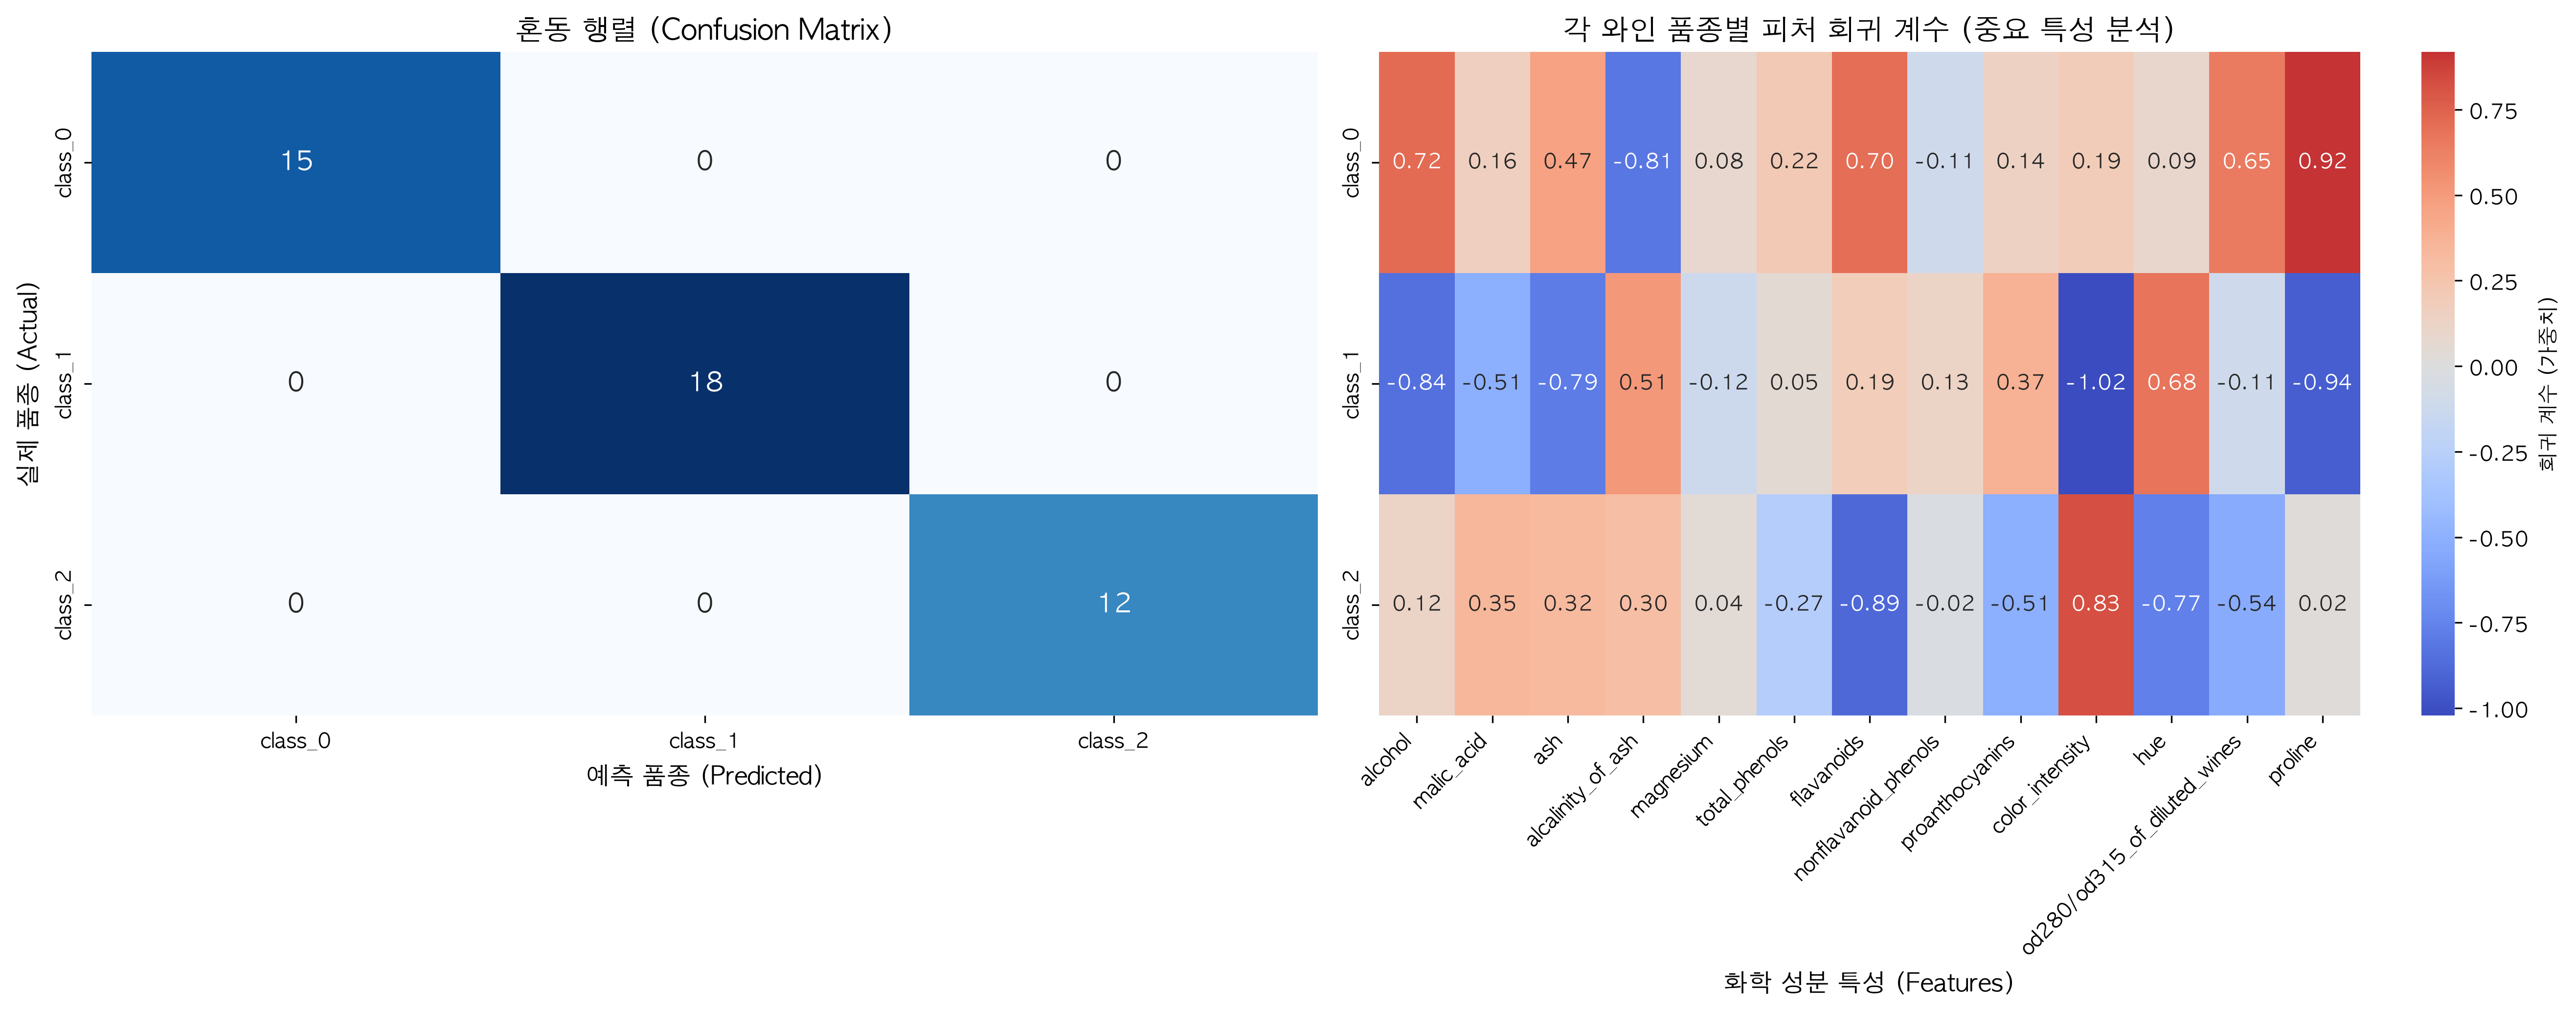

Recreate this plot in Python.
import os
import platform
import matplotlib.pyplot as plt
import numpy as np
import pandas as pd
import seaborn as sns
from sklearn.datasets import load_wine
from sklearn.linear_model import LogisticRegression
from sklearn.metrics import (
    accuracy_score,
    classification_report,
    confusion_matrix,
    log_loss,
)
from sklearn.model_selection import StratifiedKFold, cross_val_score, train_test_split
from sklearn.pipeline import Pipeline
from sklearn.preprocessing import StandardScaler

# ---------------------------------------------------------
# 0. 한글 폰트 및 시각화 기본 설정
# ---------------------------------------------------------
if platform.system() == "Darwin":  # macOS
    plt.rcParams["font.family"] = "AppleGothic"
elif platform.system() == "Windows":
    plt.rcParams["font.family"] = "Malgun Gothic"
else:
    plt.rcParams["font.family"] = "NanumGothic"
plt.rcParams["axes.unicode_minus"] = False

# ---------------------------------------------------------
# 1. 데이터 로드 및 탐색
# ---------------------------------------------------------
print("=" * 65)
print("1. 와인(Wine) 데이터셋 로드 및 특성 확인")
print("=" * 65)

wine = load_wine()
X = pd.DataFrame(wine.data, columns=wine.feature_names)
y = pd.Series(wine.target, name="target")
target_names = wine.target_names

print(f"- 샘플 수: {X.shape[0]}개, 특성 수: {X.shape[1]}개")
print(f"- 타깃 클래스: {list(target_names)} (0, 1, 2)")
print("\n[특성별 평균 및 표준편차 - 스케일 차이 확인 (상위 5개 특성)]")
stats = X.describe().T[["mean", "std", "min", "max"]].head(5)
print(stats.to_string())
print("\n-> 예: proline(최대 1680)과 nonflavanoid_phenols(최대 0.66)처럼 단위/스케일 차이가 매우 큼!")

# ---------------------------------------------------------
# 2. 데이터 분할 (Train / Test Split)
# ---------------------------------------------------------
# 다중 클래스이므로 계층적 샘플링(stratify=y) 적용
X_train, X_test, y_train, y_test = train_test_split(
    X, y, test_size=0.25, random_state=42, stratify=y
)
print(f"\n- Train 샘플 수: {len(X_train)}개, Test 샘플 수: {len(X_test)}개")

# ---------------------------------------------------------
# 3. StandardScaler 전처리 효과 실증 비교
# ---------------------------------------------------------
print("\n" + "=" * 65)
print("2. StandardScaler 전처리 적용 전 vs 적용 후 비교")
print("=" * 65)

# (1) 스케일링 미적용 모델
model_raw = LogisticRegression(max_iter=1000, random_state=42)
model_raw.fit(X_train, y_train)
y_pred_raw = model_raw.predict(X_test)
acc_raw = accuracy_score(y_test, y_pred_raw)

# (2) StandardScaler 적용 모델
model_scaled = Pipeline([
    ("scaler", StandardScaler()),
    ("clf", LogisticRegression(max_iter=1000, random_state=42))
])
model_scaled.fit(X_train, y_train)
y_pred_scaled = model_scaled.predict(X_test)
y_prob_scaled = model_scaled.predict_proba(X_test)

acc_scaled = accuracy_score(y_test, y_pred_scaled)
loss_scaled = log_loss(y_test, y_prob_scaled)

print(f"- [스케일링 미적용] Test 정확도: {acc_raw * 100:.2f}% (수렴 불안정 및 특정 피처 편향 발생)")
print(f"- [StandardScaler 적용] Test 정확도: {acc_scaled * 100:.2f}%")
print(f"- [StandardScaler 적용] 다중 클래스 교차 엔트로피 손실(Log-Loss): {loss_scaled:.4f}")

# ---------------------------------------------------------
# 4. 상세 평가: 분류 보고서 및 소프트맥스 예측 확률
# ---------------------------------------------------------
print("\n" + "=" * 65)
print("3. 모델 상세 평가 지표 (Classification Report)")
print("=" * 65)
print(classification_report(y_test, y_pred_scaled, target_names=target_names))

print("\n[소프트맥스(Softmax) 클래스별 예측 확률 샘플 (상위 3개)]")
prob_df = pd.DataFrame(
    y_prob_scaled[:3],
    columns=[f"P({c})" for c in target_names]
)
prob_df["예측 클래스"] = [target_names[p] for p in y_pred_scaled[:3]]
prob_df["실제 클래스"] = [target_names[t] for t in y_test.iloc[:3]]
print(prob_df.to_string(index=False))

# ---------------------------------------------------------
# 5. 시각화 (혼동 행렬 + 클래스별 회귀 계수)
# ---------------------------------------------------------
print("\n" + "=" * 65)
print("4. 결과 시각화 생성 중...")
print("=" * 65)

fig, axes = plt.subplots(1, 2, figsize=(18, 7))

# (1) 혼동 행렬(Confusion Matrix) 히트맵
cm = confusion_matrix(y_test, y_pred_scaled)
sns.heatmap(
    cm,
    annot=True,
    fmt="d",
    cmap="Blues",
    xticklabels=target_names,
    yticklabels=target_names,
    ax=axes[0],
    cbar=False,
    annot_kws={"size": 13}
)
axes[0].set_title("혼동 행렬 (Confusion Matrix)", fontsize=14, fontweight="bold")
axes[0].set_xlabel("예측 품종 (Predicted)", fontsize=12)
axes[0].set_ylabel("실제 품종 (Actual)", fontsize=12)

# (2) 클래스별 회귀 계수(Coefficients) 히트맵
# 다중 클래스 로지스틱 회귀는 각 클래스마다 1개씩 선형 판별 함수를 가짐 (shape: [3, 13])
coef = model_scaled.named_steps["clf"].coef_
coef_df = pd.DataFrame(coef, index=target_names, columns=wine.feature_names)

sns.heatmap(
    coef_df,
    cmap="coolwarm",
    center=0,
    annot=True,
    fmt=".2f",
    ax=axes[1],
    cbar_kws={"label": "회귀 계수 (가중치)"},
    annot_kws={"size": 10}
)
axes[1].set_title("각 와인 품종별 피처 회귀 계수 (중요 특성 분석)", fontsize=14, fontweight="bold")
axes[1].set_xlabel("화학 성분 특성 (Features)", fontsize=12)
axes[1].set_xticklabels(axes[1].get_xticklabels(), rotation=45, ha="right", fontsize=10)

plt.tight_layout()
output_img = "wine_logistic_regression.png"
plt.savefig(output_img, dpi=300, bbox_inches="tight")
plt.close()
print(f"- 시각화 이미지 저장 완료: {output_img}")
